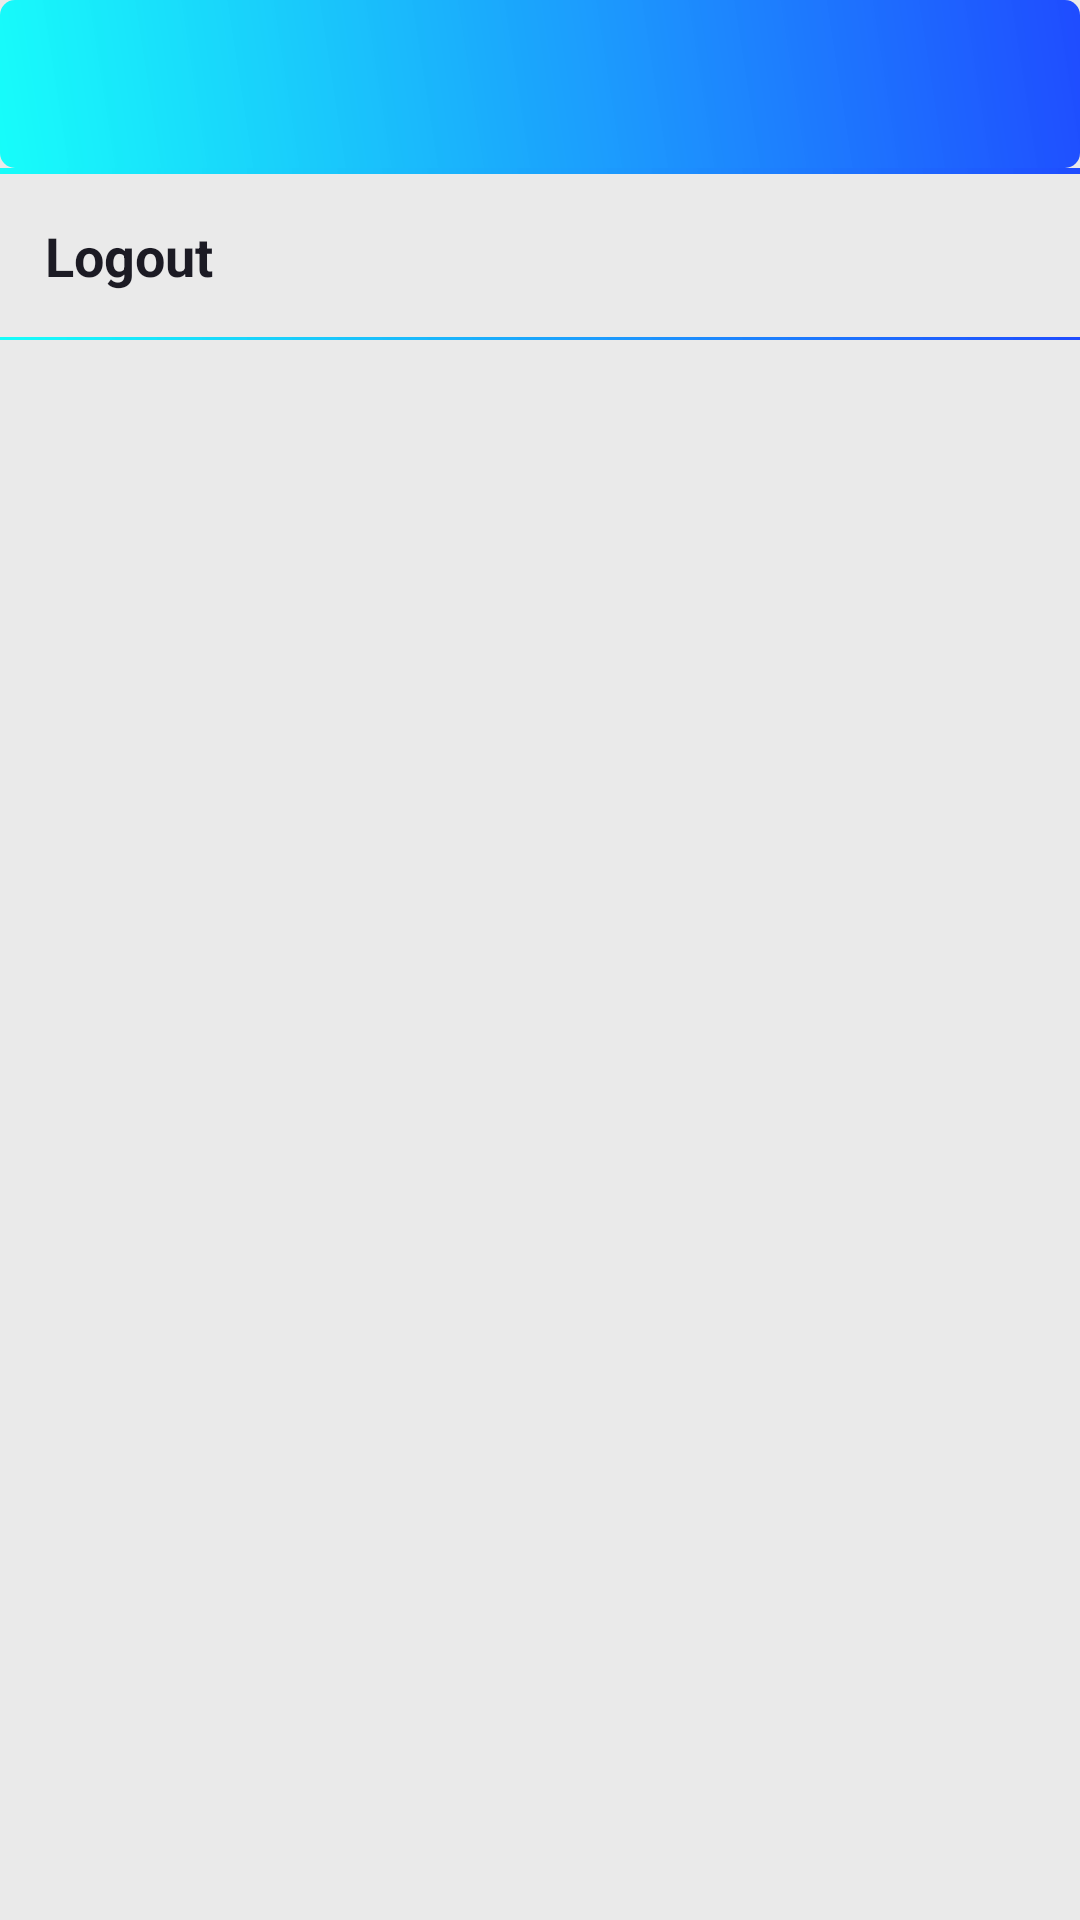

Layout XML and referenced resources for this Android screen:
<!-- AndroidManifest.xml: application theme Theme.AppCompat.NoActionBar -->
<!-- res/layout/activity_options.xml -->
<?xml version="1.0" encoding="utf-8"?>
<LinearLayout xmlns:android="http://schemas.android.com/apk/res/android"
    xmlns:app="http://schemas.android.com/apk/res-auto"
    xmlns:tools="http://schemas.android.com/tools"
    android:layout_width="match_parent"
    android:layout_height="match_parent"
    android:background="@color/colorPrimaryBgMain"
    android:orientation="vertical"
    tools:context=".OptionsActivity">

    <androidx.appcompat.widget.Toolbar
        android:layout_width="match_parent"
        android:layout_height="wrap_content"
        android:id="@+id/toolbar"
        android:background="@drawable/button_gradient_small"/>

    <View
        android:layout_width="match_parent"
        android:layout_height="1dp"
        android:layout_above="@+id/bottom"
        android:background="@drawable/button_gradient"/>

    <View
        android:layout_width="match_parent"
        android:layout_height="1dp"
        android:layout_above="@+id/bottom"
        android:background="@drawable/button_gradient"/>

    <TextView
        android:layout_width="match_parent"
        android:layout_height="wrap_content"
        android:id="@+id/logout"
        android:text="Logout"
        android:textStyle="bold"
        android:textColor="@color/colorPrimaryDark"
        android:textSize="18sp"
        android:layout_margin="15dp"/>

    <View
        android:layout_width="match_parent"
        android:layout_height="1dp"
        android:layout_above="@+id/bottom"
        android:background="@drawable/button_gradient"/>

</LinearLayout>
<!-- resources referenced by this layout -->
<resources>
  <color name="colorPrimaryBgMain">#EAEAEA</color>
  <color name="colorPrimaryDark">#1C1B24</color>
  <!-- drawable button_gradient (drawable) -->
  <?xml version="1.0" encoding="utf-8"?>
  <shape xmlns:android="http://schemas.android.com/apk/res/android"
      android:shape="rectangle">
  
      <corners android:radius="0dp"/>
      <gradient
          android:startColor="#1F4CFF"
          android:endColor="#E700FFFB"
          android:angle="225" />
  
  </shape>
  <!-- drawable button_gradient_small (drawable) -->
  <?xml version="1.0" encoding="utf-8"?>
  <shape xmlns:android="http://schemas.android.com/apk/res/android"
      android:shape="rectangle">
  
      <corners android:radius="5dp"/>
      <gradient
          android:startColor="#1F4CFF"
          android:endColor="#E700FFFB"
          android:angle="225" />
  
  </shape>
</resources>
